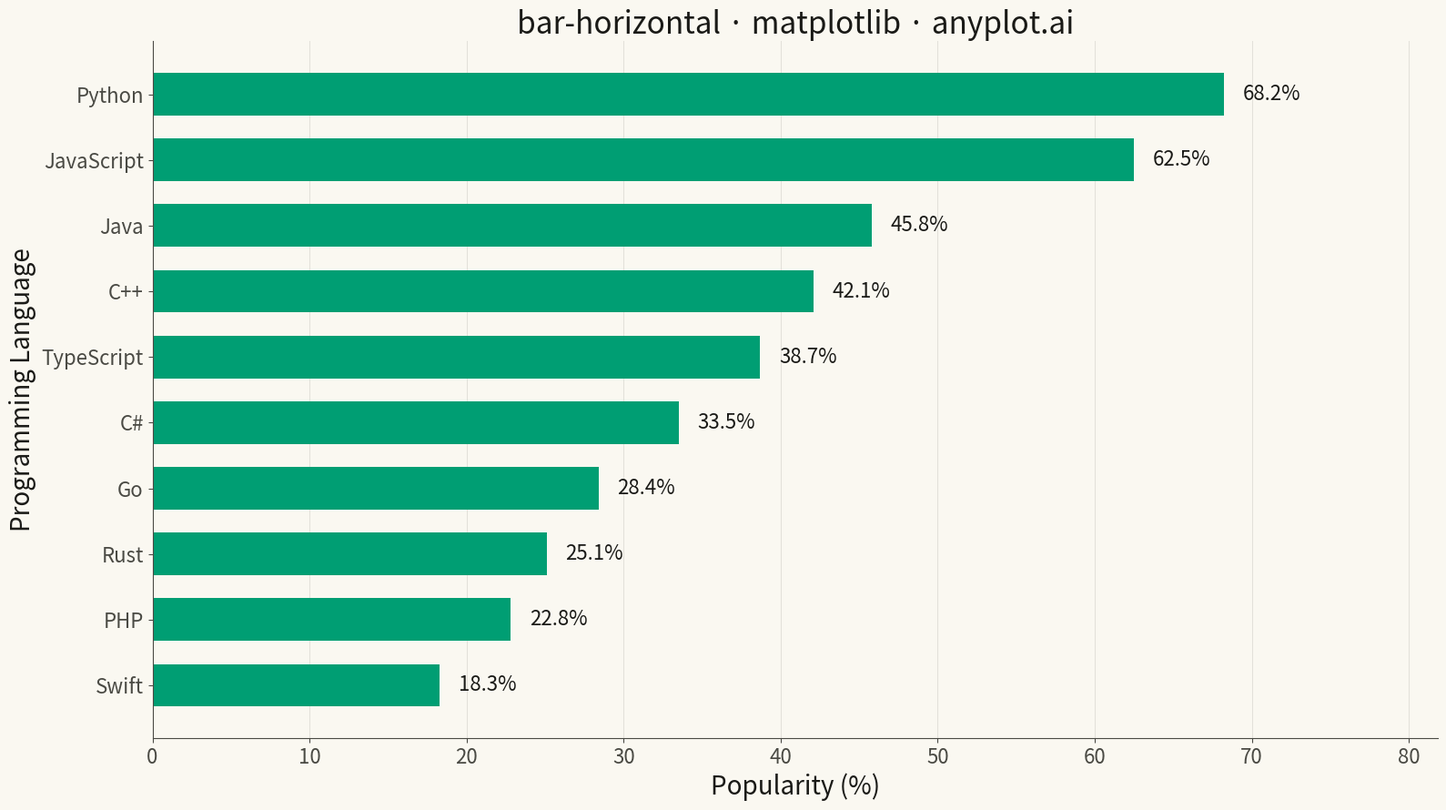

Write Python code to recreate this figure.
""" anyplot.ai
bar-horizontal: Horizontal Bar Chart
Library: matplotlib 3.10.9 | Python 3.13.13
Quality: 89/100 | Updated: 2026-05-07
"""

import os

import matplotlib.pyplot as plt
import numpy as np


# Theme tokens
THEME = os.getenv("ANYPLOT_THEME", "light")
PAGE_BG = "#FAF8F1" if THEME == "light" else "#1A1A17"
ELEVATED_BG = "#FFFDF6" if THEME == "light" else "#242420"
INK = "#1A1A17" if THEME == "light" else "#F0EFE8"
INK_SOFT = "#4A4A44" if THEME == "light" else "#B8B7B0"
BRAND = "#009E73"

# Data: Top 10 programming languages by popularity
np.random.seed(42)
categories = ["Python", "JavaScript", "Java", "C++", "TypeScript", "C#", "Go", "Rust", "PHP", "Swift"]
values = [68.2, 62.5, 45.8, 42.1, 38.7, 33.5, 28.4, 25.1, 22.8, 18.3]

# Sort by value for better visual comparison (largest at top)
sorted_indices = np.argsort(values)
categories = [categories[i] for i in sorted_indices]
values = [values[i] for i in sorted_indices]

# Plot
fig, ax = plt.subplots(figsize=(16, 9), facecolor=PAGE_BG)
ax.set_facecolor(PAGE_BG)

# Horizontal bar chart
y_positions = np.arange(len(categories))
ax.barh(y_positions, values, height=0.65, color=BRAND, edgecolor="none")

# Value labels at the end of bars
for i, value in enumerate(values):
    ax.text(value + 1.2, i, f"{value:.1f}%", va="center", ha="left", fontsize=16, color=INK)

# Labels and styling
ax.set_xlabel("Popularity (%)", fontsize=20, color=INK)
ax.set_ylabel("Programming Language", fontsize=20, color=INK)
ax.set_title("bar-horizontal · matplotlib · anyplot.ai", fontsize=24, fontweight="medium", color=INK)
ax.set_yticks(y_positions)
ax.set_yticklabels(categories, color=INK_SOFT)
ax.tick_params(axis="both", labelsize=16, colors=INK_SOFT)
ax.set_xlim(0, max(values) * 1.2)

# Grid on x-axis only
ax.grid(True, axis="x", alpha=0.1, linewidth=0.8, color=INK)
ax.set_axisbelow(True)

# Remove top and right spines
ax.spines["top"].set_visible(False)
ax.spines["right"].set_visible(False)
for s in ("left", "bottom"):
    ax.spines[s].set_color(INK_SOFT)

plt.tight_layout()
plt.savefig(f"plot-{THEME}.png", dpi=300, bbox_inches="tight", facecolor=PAGE_BG)
